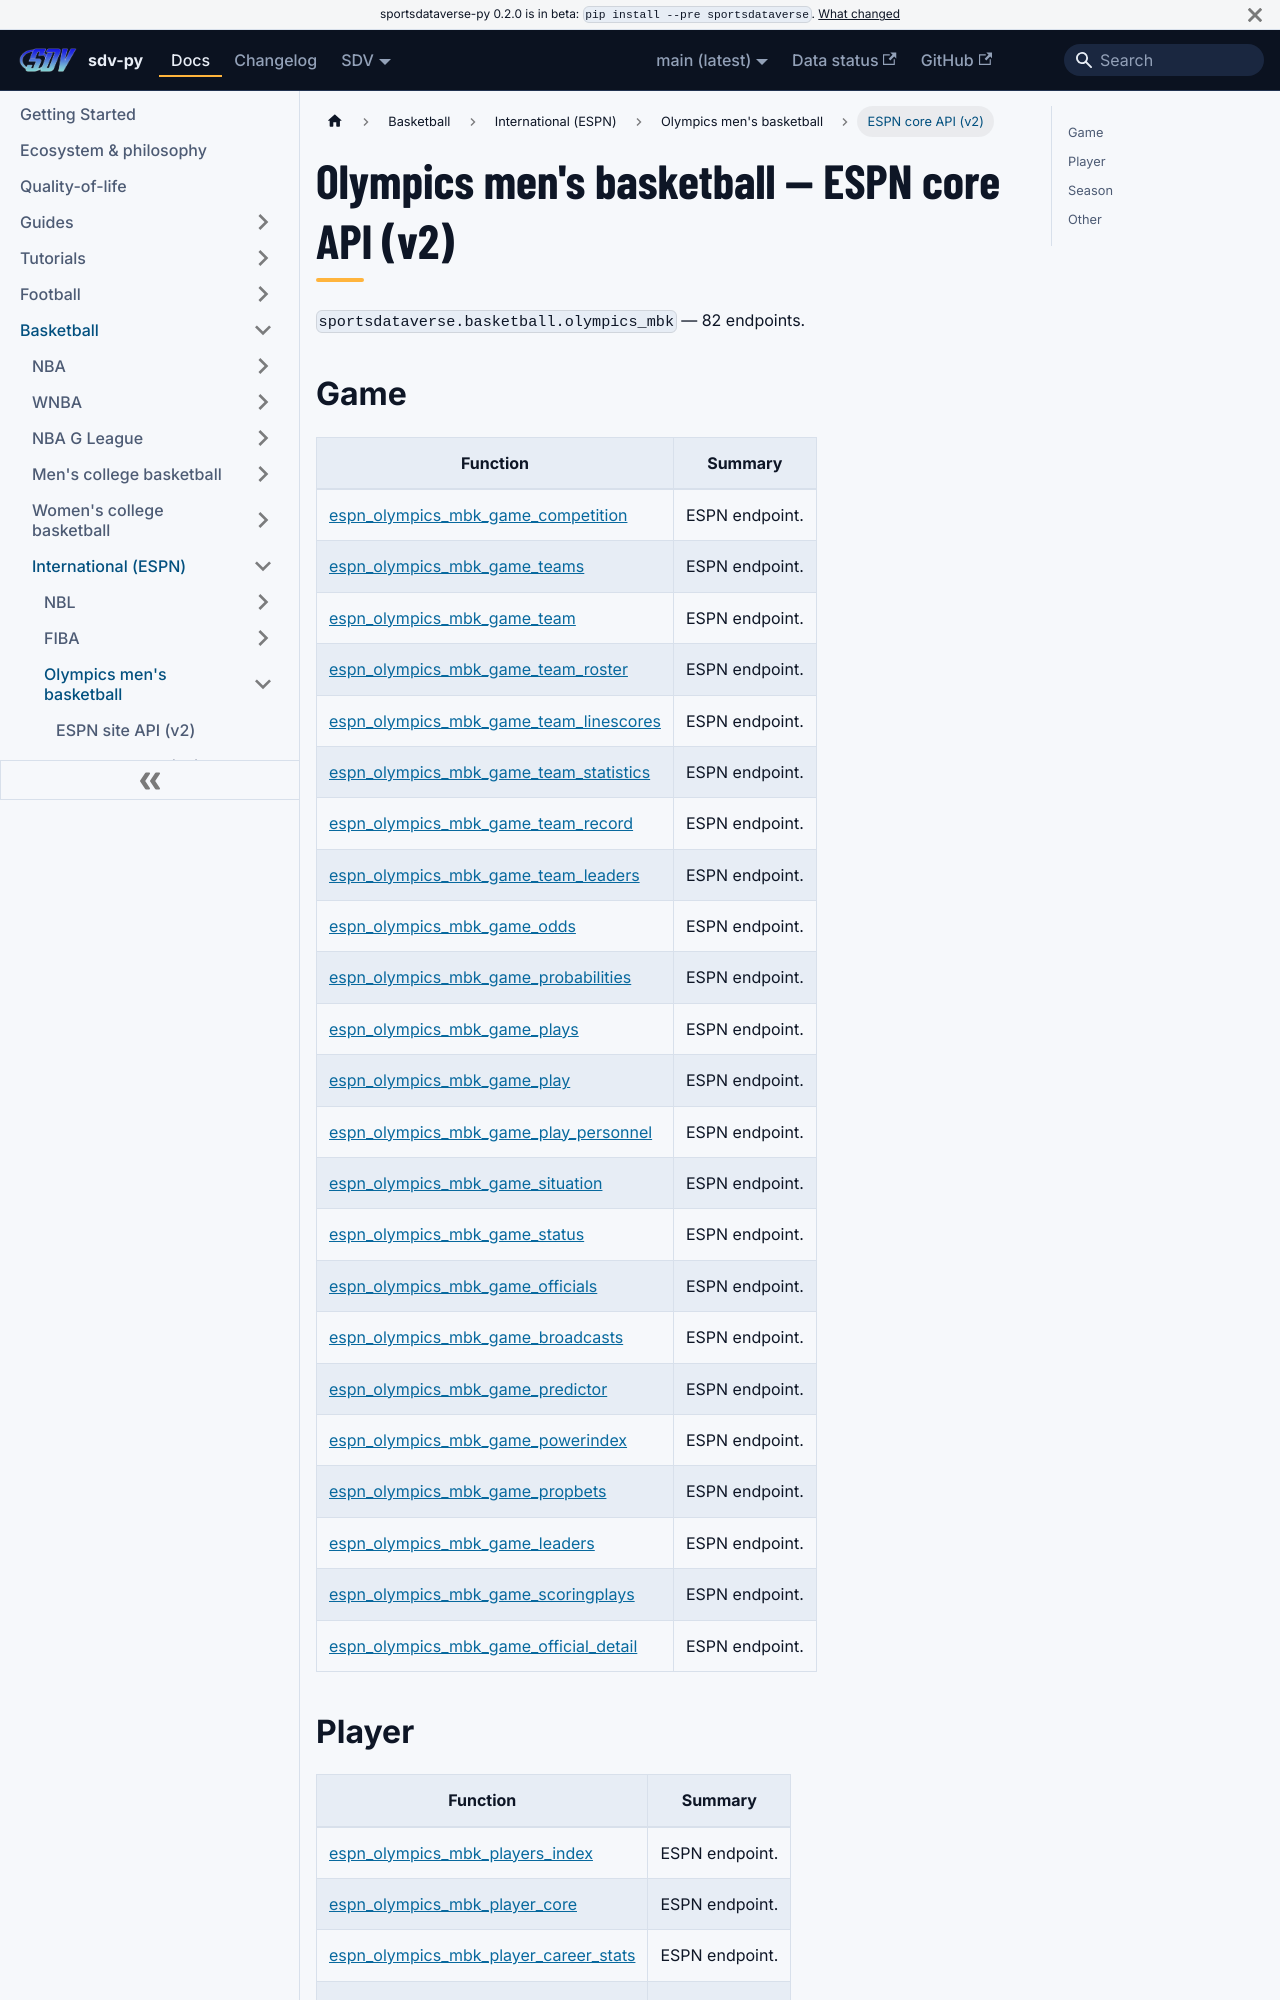

repository: sportsdataverse/sportsdataverse-py · page: docs/olympics_mbk/reference/core/index.html · generator: docusaurus

---
title: Olympics men's basketball — ESPN core API (v2)
sidebar_label: ESPN core API (v2)
description: "Olympics men's basketball — ESPN core API (v2) — endpoint reference in sdv-py, the SportsDataverse Python package."
sidebar_position: 22
toc_max_heading_level: 2
---
# Olympics men's basketball — ESPN core API (v2)

`sportsdataverse.basketball.olympics_mbk` — 82 endpoints.

## Game

| Function | Summary |
|---|---|
| [espn_olympics_mbk_game_competition](core/game.md#espn_olympics_mbk_game_competition) | ESPN endpoint. |
| [espn_olympics_mbk_game_teams](core/game.md#espn_olympics_mbk_game_teams) | ESPN endpoint. |
| [espn_olympics_mbk_game_team](core/game.md#espn_olympics_mbk_game_team) | ESPN endpoint. |
| [espn_olympics_mbk_game_team_roster](core/game.md#espn_olympics_mbk_game_team_roster) | ESPN endpoint. |
| [espn_olympics_mbk_game_team_linescores](core/game.md#espn_olympics_mbk_game_team_linescores) | ESPN endpoint. |
| [espn_olympics_mbk_game_team_statistics](core/game.md#espn_olympics_mbk_game_team_statistics) | ESPN endpoint. |
| [espn_olympics_mbk_game_team_record](core/game.md#espn_olympics_mbk_game_team_record) | ESPN endpoint. |
| [espn_olympics_mbk_game_team_leaders](core/game.md#espn_olympics_mbk_game_team_leaders) | ESPN endpoint. |
| [espn_olympics_mbk_game_odds](core/game.md#espn_olympics_mbk_game_odds) | ESPN endpoint. |
| [espn_olympics_mbk_game_probabilities](core/game.md#espn_olympics_mbk_game_probabilities) | ESPN endpoint. |
| [espn_olympics_mbk_game_plays](core/game.md#espn_olympics_mbk_game_plays) | ESPN endpoint. |
| [espn_olympics_mbk_game_play](core/game.md#espn_olympics_mbk_game_play) | ESPN endpoint. |
| [espn_olympics_mbk_game_play_personnel](core/game.md#espn_olympics_mbk_game_play_personnel) | ESPN endpoint. |
| [espn_olympics_mbk_game_situation](core/game.md#espn_olympics_mbk_game_situation) | ESPN endpoint. |
| [espn_olympics_mbk_game_status](core/game.md#espn_olympics_mbk_game_status) | ESPN endpoint. |
| [espn_olympics_mbk_game_officials](core/game.md#espn_olympics_mbk_game_officials) | ESPN endpoint. |
| [espn_olympics_mbk_game_broadcasts](core/game.md#espn_olympics_mbk_game_broadcasts) | ESPN endpoint. |
| [espn_olympics_mbk_game_predictor](core/game.md#espn_olympics_mbk_game_predictor) | ESPN endpoint. |
| [espn_olympics_mbk_game_powerindex](core/game.md#espn_olympics_mbk_game_powerindex) | ESPN endpoint. |
| [espn_olympics_mbk_game_propbets](core/game.md#espn_olympics_mbk_game_propbets) | ESPN endpoint. |
| [espn_olympics_mbk_game_leaders](core/game.md#espn_olympics_mbk_game_leaders) | ESPN endpoint. |
| [espn_olympics_mbk_game_scoringplays](core/game.md#espn_olympics_mbk_game_scoringplays) | ESPN endpoint. |
| [espn_olympics_mbk_game_official_detail](core/game.md#espn_olympics_mbk_game_official_detail) | ESPN endpoint. |
